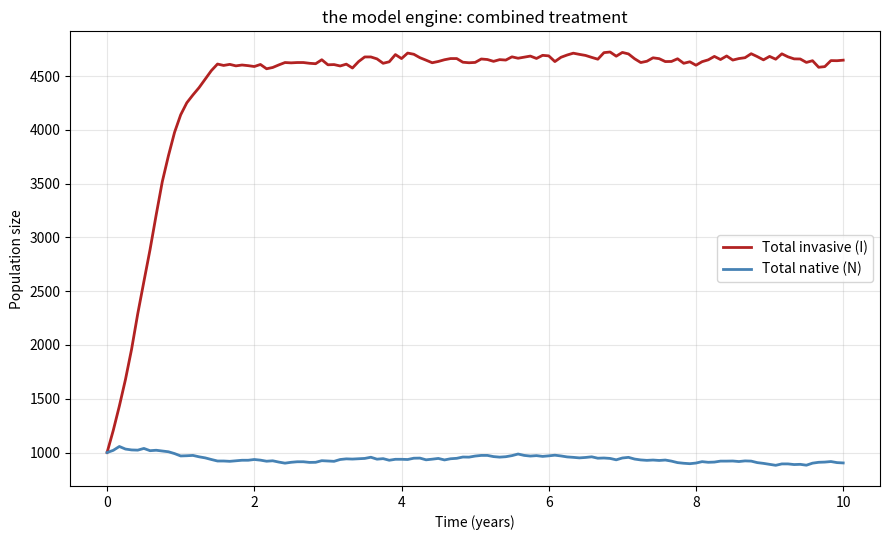
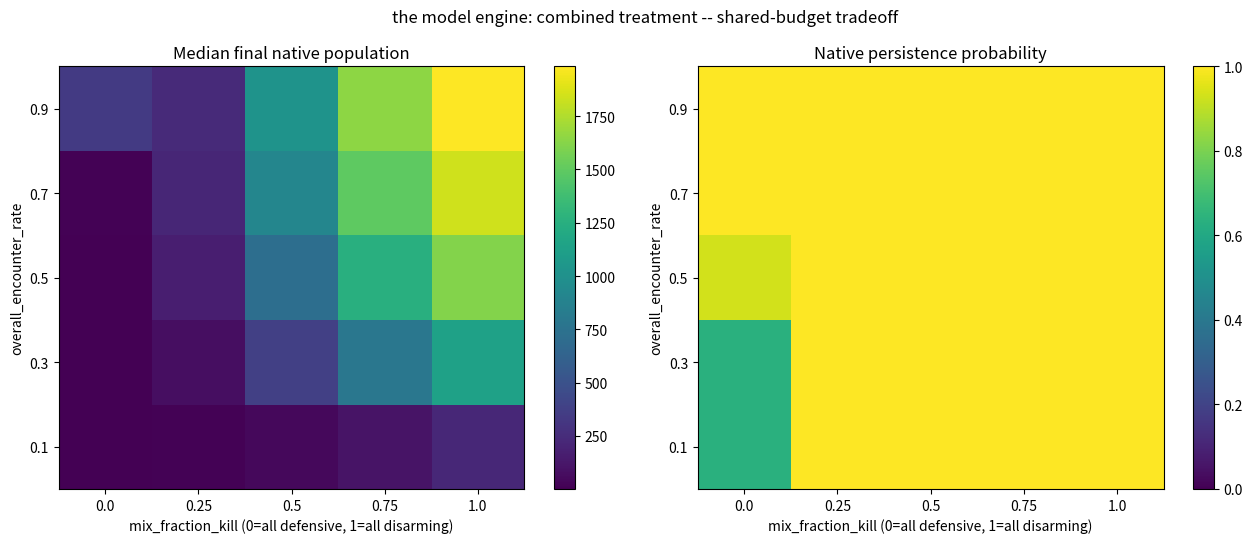

Write the Python code that produced these figures, in order.
"""
engine.py: stochastic crayfish population model (disarming + defensive treatment)
==========================================================================

Purpose
-------
This stage combines the invasive-disarming treatment  and the
native-defensive treatment  into a single scenario, modeling
three mechanistic details:

  1. A crayfish can INDEPENDENTLY encounter EITHER payload in the same
     month, since both are released into the same lake water.

  2. Interference between the two payloads is ASYMMETRIC, reflecting the
     actual underlying biology rather than a modeling convenience:

       INVASIVE carriers (I_C): the RNAi construct kills by silencing
       the gene that encodes the invasive's OWN natural tolerance
       protein. If a carrier ALSO takes up the exogenous protein payload
       in the SAME month, that protein directly restores the tolerance
       the RNAi just silenced -- rescuing that individual. So for
       invasives, encountering BOTH payloads cancels the kill.

       NATIVE crayfish (N_I): natives never expressed that tolerance
       gene in the first place -- there is nothing in a native for the
       RNAi construct to silence. Encountering the RNAi payload has NO
       biological effect on a native, whether or not they also
       encounter the protein payload. So a native's protection
       probability depends ONLY on whether they encountered the protein
       -- it is NEVER discounted by also "encountering" RNAi, because
       there is no real interference to have.

     Concretely:
         p_kill_active    = p_kill * (1 - p_protect) * efficacy_I
             (protein encounter cancels the kill -- real interference)
         p_protect_active = p_protect * efficacy_N_protect
             (RNAi encounter is irrelevant to a native -- no interference)

  3. The disarming dsRNA only kills invasive crayfish that are CARRIERS of
     A. astaci (I_C) -- it has NO effect on non-carrier invasive crayfish
     (I_S), regardless of whether they encounter it. This makes the
     disarming treatment a RESERVOIR-ELIMINATION strategy (reducing the
     source of disease transmission), not a general invasive-population-
     control strategy. The defensive treatment only helps already-
     INFECTED natives (N_I) survive disease -- susceptible natives (N_S)
     are unaffected either way.

Why this matters for interpreting past results
--------------------------------------------------------------------------
This asymmetric version REPLACES an earlier iteration that incorrectly
treated the interference as symmetric (i.e., also discounted a native's
protection by p_kill, as if RNAi encountering a native could somehow
cancel their protection the same way protein encountering an invasive
cancels their kill). That earlier, incorrect symmetric version only
produces different numbers than this corrected version at MIX_FRACTION_
KILL VALUES STRICTLY BETWEEN 0 AND 1 (i.e., genuinely mixed strategies).
At mix_fraction_kill = 0 (defensive (protein), p_kill=0) or = 1 (disarming (RNAi),
p_protect=0), the two versions are numerically IDENTICAL, since the
discount term that changed is multiplied by a probability that is
already zero in those pure-strategy cases. Any earlier figure built from
a genuinely mixed strategy (e.g. "Mixed (0.5)") reflects the old,
slightly-too-pessimistic native protection number and should be
re-generated with this corrected version if it matters for your results.

Where p_kill / p_protect / mix_fraction_kill / overall_encounter_rate
come from is unchanged from the previous iteration -- see the parameter
dictionary comments below.

MIGRATION (toggleable, OFF by default)
--------------------------------------------------------------------------
Both species can emigrate OUT of the modeled site and immigrate IN from
surrounding/connected habitats every month, controlled by a single
parameter, migration_rate (default 0.0 = fully OFF). Set migration_rate
> 0 to turn it on. Per explicit instruction, the SAME rate is used for
both directions (emigration and immigration) and both species -- a
simplifying assumption, not a literature-derived asymmetry.

Why this exists: to test whether the protein/defensive strategy becomes
relatively more competitive against the RNAi/disarming strategy once
migration is present. Mechanistic reasoning: disarming invasive carriers
only helps if the local invasive population actually stays down -- but
if carriers are continuously replaced by immigration from an unaffected
surrounding population, the disarming strategy's benefit gets undermined
over time. Protecting natives from disease mortality does not depend on
suppressing invasive population size, so it is not undermined by
invasive immigration the same way.

Literature basis for migration_rate, and its limits: requested to be
literature-based, using Bubb, Thom & Lucas as the source --
  - Bubb, D.H., Thom, T.J. & Lucas, M.C. (2004) Movement and dispersal of
    the invasive signal crayfish Pacifastacus leniusculus in upland
    rivers. Freshwater Biology, 49, 357-368.
  - Bubb, D.H., Thom, T.J. & Lucas, M.C. (2006) Movement, dispersal and
    refuge use of co-occurring introduced and native crayfish. Freshwater
    Biology, 51, 1359-1368.
Radio-tracked signal crayfish in the River Wharfe moved sporadically --
individuals typically remained in one location for several weeks,
punctuated by occasional relocation movements up to ~328m (Bubb et al.
2004). The 2006 co-occurring study -- the one study tracking BOTH
species at the same site -- found signal crayfish dispersed roughly
TWICE as far as white-clawed crayfish over the same period, and by the
2005 resurvey the native species had disappeared entirely from the site.
This does NOT give a directly usable "% of population migrating per
month" statistic (these are individual movement-distance/frequency
observations, not population turnover rates, and this model has no
explicit spatial/reach-length dimension to convert one into the other)
-- so migration_rate, like alpha/beta, has no single literature-
calibrated value; it is grounded in the qualitative movement pattern
(sporadic, moderate frequency, not mass continuous turnover), not a
precise number. When turned on, 0.05 (5%/month) is a reasonable
illustrative default consistent with that pattern -- an order-of-
magnitude judgment call, not a fitted statistic.

Contradiction worth flagging: the "same rate for both species"
assumption used here does NOT match Bubb et al. (2006), who found
signal crayfish dispersing ~2x farther than white-clawed crayfish at the
same site. The equal-rate assumption is used anyway as the explicit
modeling decision for this analysis -- a deliberate, visible
simplification, not a hidden one.

Mechanism: emigrants are removed from each sub-population via a
Binomial(n, migration_rate) draw (same mechanic as natural mortality),
applied as its own step between natural mortality and disease
transmission. Immigrants arrive via a Poisson draw with mean
migration_rate * K_I (invasive) or migration_rate * K_N (native) -- the
surrounding region is assumed to host populations near ITS OWN carrying
capacity, NOT depleted by local treatment. Invasive immigrants are split
into carrier/non-carrier using the same prob_recruit_carrier as local
recruits. Native immigrants arrive susceptible (N_S) -- an assumption,
since no data distinguishes infected vs. susceptible dispersers.

Backward compatibility: migration_rate = 0.0 (the default) skips ALL
migration-related random draws ENTIRELY (not just zeroes them), so every
script written before this feature was added produces bit-for-bit
identical results with the same seed, verified in run_sanity_checks().
"""

from __future__ import annotations

from typing import Dict, Any, List, Tuple

import numpy as np
import pandas as pd
import matplotlib.pyplot as plt


# ---------------------------------------------------------------------------
# 1. Central parameter dictionary
# ---------------------------------------------------------------------------

DEFAULT_PARAMS: Dict[str, Any] = {
    # --- Initial conditions (unchanged) ---
    "I0": 1000,
    "N0": 1000,
    "p_C0": 0.2,
    "N_I0": 0,

    # --- Demography (unchanged) ---
    "r_I": 0.45,
    "r_N": 0.12,
    "K_I": 6400,
    "K_N": 5000,
    "m_I": 0.08,
    "m_N": 0.01,

    # --- Competition (unchanged) ---
    "alpha_IN": 0.3,
    "alpha_NI": 0.5,

    # --- Disease (beta unchanged, still uncalibrated placeholder; mu_A
    # UPDATED to the literature-audited value -- see Parameter_Literature_
    # Deep_Dive.docx for the full derivation) ---
    "beta": 0.5,   # moderated from 2.0 -- see discussion: still uncalibrated, chosen for a less overwhelming baseline epidemic
    "transmission_mode": "frequency",
    "epsilon": 1e-6,
    "mu_A": 0.8,  # literature-derived: (1-mu_A)^2 ~= 96% cumulative mortality by day 60, matching the ~100% cumulative mortality documented in susceptible A. pallipes populations by day 60 (see the project wiki Model page)
    "gamma_N": 0.0,
    "invasive_carrier_fitness_cost": 0.0,
    "prob_recruit_carrier": 0.2,

    # --- Treatment: COMBINED, with shared encounter budget ---
    "efficacy_I": 1,             # probability a covered invasive crayfish is killed (unchanged)
    "efficacy_N_protect": 1,     # probability a covered infected native survives disease this month (unchanged)

    "overall_encounter_rate": 0.7,  # UNKNOWN placeholder: fraction of EITHER species encountering SOME dose per month
    "mix_fraction_kill": 0.5,       # formulation choice: fraction of treatment material that is the disarming dsRNA (rest is defensive protein)

    "treatment_months": list(range(1, 13)),  # continuous monthly delivery

    # --- Migration (toggleable, OFF by default): same rate for
    # emigration AND immigration, same rate for BOTH species (explicit
    # simplifying assumption -- see module docstring for the literature
    # basis, its limits, and the Bubb et al. 2006 finding that actually
    # contradicts this equal-rate assumption). Default 0.0 = fully off,
    # reproduces every prior result exactly. Set > 0 (e.g. 0.05) to
    # enable migration for a run/scenario.
    "migration_rate": 0.0,

    # --- Simulation settings ---
    "n_years": 10,
    "steps_per_year": 12,
    "seed": 42,
}


# ---------------------------------------------------------------------------
# 2. Input validation
# ---------------------------------------------------------------------------

def validate_params(params: Dict[str, Any]) -> None:
    """
    Validate that parameter values are biologically and numerically sensible.
    """
    required_keys = [
        "I0", "N0", "p_C0", "N_I0", "r_I", "r_N", "K_I", "K_N", "m_I", "m_N",
        "alpha_IN", "alpha_NI", "beta", "transmission_mode", "epsilon",
        "mu_A", "gamma_N", "invasive_carrier_fitness_cost", "prob_recruit_carrier",
        "efficacy_I", "efficacy_N_protect", "overall_encounter_rate",
        "mix_fraction_kill", "migration_rate", "treatment_months", "n_years",
        "steps_per_year", "seed",
    ]
    for key in required_keys:
        if key not in params:
            raise ValueError(f"Missing required parameter: '{key}'")

    if params["I0"] < 0 or params["N0"] < 0:
        raise ValueError("Initial populations must be non-negative.")
    if params["N_I0"] < 0 or params["N_I0"] > params["N0"]:
        raise ValueError("N_I0 must be between 0 and N0.")
    for prob_key in ("p_C0", "mu_A", "gamma_N", "prob_recruit_carrier",
                      "efficacy_I", "efficacy_N_protect",
                      "overall_encounter_rate", "mix_fraction_kill", "migration_rate"):
        if not (0.0 <= params[prob_key] <= 1.0):
            raise ValueError(f"'{prob_key}' must be a probability in [0, 1].")
    if not (0.0 <= params["m_I"] <= 1.0) or not (0.0 <= params["m_N"] <= 1.0):
        raise ValueError("Natural mortality probabilities must lie in [0, 1].")
    if params["invasive_carrier_fitness_cost"] < 0:
        raise ValueError("invasive_carrier_fitness_cost must be non-negative.")
    if params["K_I"] <= 0 or params["K_N"] <= 0:
        raise ValueError("Carrying capacities must be strictly positive.")
    if params["alpha_IN"] < 0 or params["alpha_NI"] < 0:
        raise ValueError("Competition coefficients must be non-negative.")
    if params["beta"] < 0:
        raise ValueError("beta must be non-negative.")
    if params["transmission_mode"] not in ("frequency", "density"):
        raise ValueError("transmission_mode must be 'frequency' or 'density'.")
    if params["epsilon"] <= 0:
        raise ValueError("epsilon must be strictly positive.")
    if not all(1 <= m <= 12 for m in params["treatment_months"]):
        raise ValueError("treatment_months must contain calendar months in 1-12.")
    if params["n_years"] <= 0 or params["steps_per_year"] <= 0:
        raise ValueError("n_years and steps_per_year must be positive.")


# ---------------------------------------------------------------------------
# 3. Core simulation function
# ---------------------------------------------------------------------------

def simulate_combined_treatment(params: Dict[str, Any], seed: int | None = None) -> pd.DataFrame:
    """
    Run the stochastic demographic + disease model with BOTH treatment
    components sharing a single encounter budget (see module docstring).

    Parameters
    ----------
    params : dict
        Parameter dictionary. See DEFAULT_PARAMS for required keys.
    seed : int, optional
        Random seed for this run. If None, uses params["seed"].

    Returns
    -------
    pd.DataFrame
        Tidy DataFrame with one row per monthly time step, containing:
        'month', 'year', 'calendar_month', 'I_S', 'I_C', 'I', 'N_S', 'N_I', 'N',
        'natural_deaths_I', 'natural_deaths_N', 'new_native_infections',
        'plague_deaths', 'native_protected', 'RNAi_deaths_I',
        'emigrants_I', 'immigrants_I', 'emigrants_N', 'immigrants_N'.
    """
    validate_params(params)

    seed = params["seed"] if seed is None else seed
    rng = np.random.default_rng(seed)

    n_steps = params["n_years"] * params["steps_per_year"]

    I_S = np.zeros(n_steps + 1, dtype=np.int64)
    I_C = np.zeros(n_steps + 1, dtype=np.int64)
    N_S = np.zeros(n_steps + 1, dtype=np.int64)
    N_I = np.zeros(n_steps + 1, dtype=np.int64)

    I0 = int(params["I0"])
    I_C0 = rng.binomial(I0, params["p_C0"])
    I_S[0] = I0 - I_C0
    I_C[0] = I_C0

    N0 = int(params["N0"])
    N_I0 = int(params["N_I0"])
    N_S[0] = N0 - N_I0
    N_I[0] = N_I0

    natural_deaths_I_arr = np.zeros(n_steps, dtype=np.int64)
    natural_deaths_N_arr = np.zeros(n_steps, dtype=np.int64)
    new_infections_arr = np.zeros(n_steps, dtype=np.int64)
    plague_deaths_arr = np.zeros(n_steps, dtype=np.int64)
    native_protected_arr = np.zeros(n_steps, dtype=np.int64)
    rnai_deaths_I_arr = np.zeros(n_steps, dtype=np.int64)
    emigrants_I_arr = np.zeros(n_steps, dtype=np.int64)
    immigrants_I_arr = np.zeros(n_steps, dtype=np.int64)
    emigrants_N_arr = np.zeros(n_steps, dtype=np.int64)
    immigrants_N_arr = np.zeros(n_steps, dtype=np.int64)
    calendar_months = np.zeros(n_steps + 1, dtype=np.int64)

    r_I, r_N = params["r_I"], params["r_N"]
    K_I, K_N = params["K_I"], params["K_N"]
    m_I, m_N = params["m_I"], params["m_N"]
    alpha_IN, alpha_NI = params["alpha_IN"], params["alpha_NI"]
    beta = params["beta"]
    transmission_mode = params["transmission_mode"]
    epsilon = params["epsilon"]
    mu_A = params["mu_A"]
    gamma_N = params["gamma_N"]
    carrier_cost = params["invasive_carrier_fitness_cost"]
    prob_recruit_carrier = params["prob_recruit_carrier"]
    migration_rate = params["migration_rate"]
    steps_per_year = params["steps_per_year"]

    efficacy_I = params["efficacy_I"]
    efficacy_N_protect = params["efficacy_N_protect"]
    overall_encounter_rate = params["overall_encounter_rate"]
    mix_fraction_kill = params["mix_fraction_kill"]
    treatment_months = set(params["treatment_months"])

    # OPTIONAL, fully backward-compatible: a per-month mix_fraction_kill
    # schedule, for strategies that change over the course of the
    # simulation (e.g. defensive (protein) for the first 6 months, then switch to
    # disarming (RNAi)). Not a required key -- absent or None means "use the
    # constant mix_fraction_kill scalar above, every month" (unchanged
    # behavior). When present, must be a sequence of length n_steps giving
    # the mix_fraction_kill value to use at each absolute month t=0..n_steps-1.
    mix_schedule = params.get("mix_fraction_kill_schedule", None)
    if mix_schedule is not None and len(mix_schedule) != n_steps:
        raise ValueError(
            f"mix_fraction_kill_schedule has length {len(mix_schedule)}, expected {n_steps} (n_years * steps_per_year)."
        )

    for t in range(n_steps):
        i_s, i_c = int(I_S[t]), int(I_C[t])
        n_s, n_i = int(N_S[t]), int(N_I[t])
        I_t = i_s + i_c
        N_t = n_s + n_i

        # Independent-encounter probabilities: a crayfish can encounter
        # EITHER payload independently each month, since both share the
        # same water. Recomputed every month so a schedule (if given) can
        # change the strategy mid-simulation; identical result to the old
        # compute-once-outside-the-loop version when no schedule is given.
        current_mix = mix_schedule[t] if mix_schedule is not None else mix_fraction_kill
        p_kill = overall_encounter_rate * current_mix
        p_protect = overall_encounter_rate * (1 - current_mix)

        # Interference between the two payloads is ASYMMETRIC, not
        # mutual -- this reflects the actual biology, not a modeling
        # simplification:
        #
        #   INVASIVE carriers: RNAi kills by silencing the gene that
        #   encodes the invasive's OWN natural tolerance protein. If a
        #   carrier ALSO takes up the exogenous protein payload in the
        #   same month, that protein directly restores the tolerance the
        #   RNAi just silenced -- rescuing that individual from the kill.
        #   So encountering BOTH payloads cancels the kill for invasives.
        #
        #   NATIVE crayfish: they never expressed that tolerance gene in
        #   the first place -- there is nothing for the RNAi construct to
        #   silence in a native. Encountering the RNAi payload has NO
        #   biological effect on a native, regardless of whether they also
        #   encounter the protein payload. So a native's protection
        #   probability depends ONLY on whether they encountered the
        #   protein -- it is never discounted by also "encountering" RNAi.
        p_kill_only = p_kill * (1 - p_protect)   # invasive: kill happens only if RNAi encountered WITHOUT protein (protein would rescue them)
        p_RNAi_I_active = p_kill_only * efficacy_I

        p_protect_N_active = p_protect * efficacy_N_protect   # native: RNAi encounter is irrelevant, no discount

        calendar_month = (t % steps_per_year) + 1
        calendar_months[t] = calendar_month
        treatment_active = calendar_month in treatment_months

        # --- 1. Reproduction ---
        mu_I = max(r_I * I_t * (1 - (I_t + alpha_IN * N_t) / K_I), 0.0)
        mu_N = max(r_N * N_t * (1 - (N_t + alpha_NI * I_t) / K_N), 0.0)
        recruits_I_total = rng.poisson(mu_I)
        recruits_N_total = rng.poisson(mu_N)
        recruits_I_C = rng.binomial(recruits_I_total, prob_recruit_carrier) if recruits_I_total > 0 else 0
        recruits_I_S = recruits_I_total - recruits_I_C

        i_s_post_repro = i_s + recruits_I_S
        i_c_post_repro = i_c + recruits_I_C
        n_s_post_repro = n_s + recruits_N_total
        n_i_post_repro = n_i

        # --- 2. Natural mortality ---
        deaths_I_S = rng.binomial(i_s_post_repro, m_I) if i_s_post_repro > 0 else 0
        m_I_carrier = min(m_I + carrier_cost, 1.0)
        deaths_I_C = rng.binomial(i_c_post_repro, m_I_carrier) if i_c_post_repro > 0 else 0
        deaths_N_S = rng.binomial(n_s_post_repro, m_N) if n_s_post_repro > 0 else 0
        deaths_N_I_natural = rng.binomial(n_i_post_repro, m_N) if n_i_post_repro > 0 else 0

        i_s_post_mort = i_s_post_repro - deaths_I_S
        i_c_post_mort = i_c_post_repro - deaths_I_C
        n_s_post_mort = n_s_post_repro - deaths_N_S
        n_i_post_mort = n_i_post_repro - deaths_N_I_natural

        # --- 3. Migration: emigration then immigration (toggleable via
        # migration_rate, default OFF -- see module docstring) ---
        # Same migration_rate governs BOTH directions and BOTH species (an
        # explicit simplifying assumption -- see module docstring). Random
        # draws are SKIPPED ENTIRELY (not just zeroed) when migration_rate
        # == 0, so the default reproduces every prior result bit-for-bit.
        if migration_rate > 0:
            emigrants_I_S = rng.binomial(i_s_post_mort, migration_rate) if i_s_post_mort > 0 else 0
            emigrants_I_C = rng.binomial(i_c_post_mort, migration_rate) if i_c_post_mort > 0 else 0
            emigrants_N_S = rng.binomial(n_s_post_mort, migration_rate) if n_s_post_mort > 0 else 0
            emigrants_N_I = rng.binomial(n_i_post_mort, migration_rate) if n_i_post_mort > 0 else 0
        else:
            emigrants_I_S = emigrants_I_C = emigrants_N_S = emigrants_N_I = 0

        i_s_post_emigration = i_s_post_mort - emigrants_I_S
        i_c_post_emigration = i_c_post_mort - emigrants_I_C
        n_s_post_emigration = n_s_post_mort - emigrants_N_S
        n_i_post_emigration = n_i_post_mort - emigrants_N_I

        # Immigrants arrive from a surrounding region assumed to be at ITS
        # OWN carrying capacity (K_I / K_N), independent of local depletion
        # -- this is what lets local disarming be "undermined" by immigration
        # rather than immigration just mirroring local emigration losses.
        if migration_rate > 0:
            immigrants_I_total = rng.poisson(migration_rate * K_I)
            immigrants_I_C = rng.binomial(immigrants_I_total, prob_recruit_carrier) if immigrants_I_total > 0 else 0
            immigrants_I_S = immigrants_I_total - immigrants_I_C
            immigrants_N_S = rng.poisson(migration_rate * K_N)  # arrive susceptible -- see module docstring
        else:
            immigrants_I_S = immigrants_I_C = immigrants_N_S = 0
            immigrants_I_total = 0

        i_s_post_migration = i_s_post_emigration + immigrants_I_S
        i_c_post_migration = i_c_post_emigration + immigrants_I_C
        n_s_post_migration = n_s_post_emigration + immigrants_N_S
        n_i_post_migration = n_i_post_emigration  # infected natives don't immigrate -- see module docstring

        # --- 4. A. astaci transmission ---
        I_total_for_transmission = i_s_post_migration + i_c_post_migration
        if transmission_mode == "frequency":
            p_infection = 1 - np.exp(-beta * i_c_post_migration / (I_total_for_transmission + epsilon))
        else:
            p_infection = 1 - np.exp(-beta * i_c_post_migration)
        p_infection = min(max(p_infection, 0.0), 1.0)
        new_infections = rng.binomial(n_s_post_migration, p_infection) if n_s_post_migration > 0 else 0
        n_s_post_transmission = n_s_post_migration - new_infections
        n_i_post_transmission = n_i_post_migration + new_infections

        # --- 5. Native recovery (off by default) ---
        recoveries = rng.binomial(n_i_post_transmission, gamma_N) if (gamma_N > 0 and n_i_post_transmission > 0) else 0
        n_i_pre_disease = n_i_post_transmission - recoveries
        n_s_post_recovery = n_s_post_transmission + recoveries

        # --- 6. Disease mortality, WITH native-defensive treatment folded in ---
        # Must happen before mu_A draw -- see the project wiki Model page.
        if treatment_active and n_i_pre_disease > 0:
            native_protected = rng.binomial(n_i_pre_disease, p_protect_N_active)
        else:
            native_protected = 0
        n_i_unprotected = n_i_pre_disease - native_protected
        plague_deaths = rng.binomial(n_i_unprotected, mu_A) if n_i_unprotected > 0 else 0
        n_i_after_disease = n_i_unprotected - plague_deaths + native_protected

        # --- 7. Invasive-disarming RNAi treatment: CARRIERS ONLY (I_C) ---
        # The dsRNA only kills invasive crayfish that carry A. astaci --
        # non-carrier invasive (I_S) is completely unaffected, regardless
        # of encounter. This makes the treatment a reservoir-elimination
        # strategy, not general invasive population control -- see module
        # docstring. Uses the POST-MIGRATION carrier count -- carriers
        # that just immigrated in this month are eligible to be killed
        # this month too, same as locally-present carriers.
        if treatment_active:
            rnai_deaths_I_C = rng.binomial(i_c_post_migration, p_RNAi_I_active) if i_c_post_migration > 0 else 0
        else:
            rnai_deaths_I_C = 0
        i_s_final = i_s_post_migration  # unaffected by the disarming treatment
        i_c_final = i_c_post_migration - rnai_deaths_I_C

        # --- 8. Record ---
        I_S[t + 1] = i_s_final
        I_C[t + 1] = i_c_final
        N_S[t + 1] = n_s_post_recovery
        N_I[t + 1] = n_i_after_disease

        natural_deaths_I_arr[t] = deaths_I_S + deaths_I_C
        natural_deaths_N_arr[t] = deaths_N_S + deaths_N_I_natural
        new_infections_arr[t] = new_infections
        plague_deaths_arr[t] = plague_deaths
        native_protected_arr[t] = native_protected
        rnai_deaths_I_arr[t] = rnai_deaths_I_C  # I_S is unaffected by this treatment (carrier-only disarming)
        emigrants_I_arr[t] = emigrants_I_S + emigrants_I_C
        immigrants_I_arr[t] = immigrants_I_total
        emigrants_N_arr[t] = emigrants_N_S + emigrants_N_I
        immigrants_N_arr[t] = immigrants_N_S

    calendar_months[n_steps] = (n_steps % steps_per_year) + 1
    months = np.arange(n_steps + 1)
    years = months / steps_per_year

    results = pd.DataFrame({
        "month": months, "year": years, "calendar_month": calendar_months,
        "I_S": I_S, "I_C": I_C, "I": I_S + I_C,
        "N_S": N_S, "N_I": N_I, "N": N_S + N_I,
        "natural_deaths_I": np.append(natural_deaths_I_arr, np.nan),
        "natural_deaths_N": np.append(natural_deaths_N_arr, np.nan),
        "new_native_infections": np.append(new_infections_arr, np.nan),
        "plague_deaths": np.append(plague_deaths_arr, np.nan),
        "native_protected": np.append(native_protected_arr, np.nan),
        "RNAi_deaths_I": np.append(rnai_deaths_I_arr, np.nan),
        "emigrants_I": np.append(emigrants_I_arr, np.nan),
        "immigrants_I": np.append(immigrants_I_arr, np.nan),
        "emigrants_N": np.append(emigrants_N_arr, np.nan),
        "immigrants_N": np.append(immigrants_N_arr, np.nan),
    })

    return results


# ---------------------------------------------------------------------------
# 4. 2D sweep over (overall_encounter_rate, mix_fraction_kill)
# ---------------------------------------------------------------------------

def run_mix_sweep(
    params: Dict[str, Any],
    encounter_rates: List[float] = (0.1, 0.3, 0.5, 0.7, 0.9),
    mix_fractions: List[float] = (0.0, 0.25, 0.5, 0.75, 1.0),
    n_replicates: int = 30,
    base_seed: int = 1000,
) -> pd.DataFrame:
    """
    Run the combined model across a 2D grid of (overall_encounter_rate,
    mix_fraction_kill) to explore the tradeoff between disarming invasive
    crayfish and protecting native crayfish under a shared treatment
    budget.

    Parameters
    ----------
    params : dict
        Base parameter dictionary.
    encounter_rates : sequence of float
        Values of overall_encounter_rate to test.
    mix_fractions : sequence of float
        Values of mix_fraction_kill to test (0 = all defensive, 1 = all disarming).
    n_replicates : int
        Stochastic replicates per grid cell.
    base_seed : int
        Starting seed for reproducibility.

    Returns
    -------
    pd.DataFrame
        One row per (encounter_rate, mix_fraction_kill, replicate).
    """
    records = []
    seed_counter = base_seed
    for encounter_rate in encounter_rates:
        for mix_fraction in mix_fractions:
            p = params.copy()
            p["overall_encounter_rate"] = encounter_rate
            p["mix_fraction_kill"] = mix_fraction
            for _ in range(n_replicates):
                res = simulate_combined_treatment(p, seed=seed_counter)
                seed_counter += 1
                records.append({
                    "encounter_rate": encounter_rate,
                    "mix_fraction_kill": mix_fraction,
                    "I_final": res["I"].iloc[-1],
                    "N_final": res["N"].iloc[-1],
                    "native_persisted": res["N"].iloc[-1] > 0,
                })
    return pd.DataFrame(records)


def plot_mix_sweep_heatmaps(sweep_results: pd.DataFrame) -> None:
    """
    Plot heatmaps of median final native population and native persistence
    probability across the (encounter_rate x mix_fraction_kill) grid.
    """
    summary = sweep_results.groupby(["encounter_rate", "mix_fraction_kill"]).agg(
        N_median=("N_final", "median"),
        I_median=("I_final", "median"),
        persistence_prob=("native_persisted", "mean"),
    ).reset_index()

    encounter_vals = sorted(summary["encounter_rate"].unique())
    mix_vals = sorted(summary["mix_fraction_kill"].unique())

    N_grid = summary.pivot(index="encounter_rate", columns="mix_fraction_kill", values="N_median").loc[encounter_vals, mix_vals]
    persist_grid = summary.pivot(index="encounter_rate", columns="mix_fraction_kill", values="persistence_prob").loc[encounter_vals, mix_vals]

    fig, axes = plt.subplots(1, 2, figsize=(13, 5.5))

    im0 = axes[0].imshow(N_grid.values, aspect="auto", origin="lower", cmap="viridis")
    axes[0].set_xticks(range(len(mix_vals)))
    axes[0].set_xticklabels(mix_vals)
    axes[0].set_yticks(range(len(encounter_vals)))
    axes[0].set_yticklabels(encounter_vals)
    axes[0].set_xlabel("mix_fraction_kill (0=all defensive, 1=all disarming)")
    axes[0].set_ylabel("overall_encounter_rate")
    axes[0].set_title("Median final native population")
    fig.colorbar(im0, ax=axes[0])

    im1 = axes[1].imshow(persist_grid.values, aspect="auto", origin="lower", cmap="viridis", vmin=0, vmax=1)
    axes[1].set_xticks(range(len(mix_vals)))
    axes[1].set_xticklabels(mix_vals)
    axes[1].set_yticks(range(len(encounter_vals)))
    axes[1].set_yticklabels(encounter_vals)
    axes[1].set_xlabel("mix_fraction_kill (0=all defensive, 1=all disarming)")
    axes[1].set_ylabel("overall_encounter_rate")
    axes[1].set_title("Native persistence probability")
    fig.colorbar(im1, ax=axes[1])

    fig.suptitle("the model engine: combined treatment -- shared-budget tradeoff")
    plt.tight_layout()
    plt.show() if plt.get_backend().lower()!='agg' else plt.close()


# ---------------------------------------------------------------------------
# 5. Plotting function for a single run
# ---------------------------------------------------------------------------

def plot_totals(results: pd.DataFrame, title: str = "the model engine: combined treatment") -> None:
    """Plot total invasive (I) and total native (N) populations over time."""
    plt.figure(figsize=(9, 5.5))
    plt.plot(results["year"], results["I"], label="Total invasive (I)", color="firebrick", linewidth=2)
    plt.plot(results["year"], results["N"], label="Total native (N)", color="steelblue", linewidth=2)
    plt.xlabel("Time (years)")
    plt.ylabel("Population size")
    plt.title(title)
    plt.legend()
    plt.grid(alpha=0.3)
    plt.tight_layout()
    plt.show() if plt.get_backend().lower()!='agg' else plt.close()


# ---------------------------------------------------------------------------
# 6. Sanity checks
# ---------------------------------------------------------------------------

def run_sanity_checks() -> None:
    """Run a small set of assertions confirming the interference mechanism behaves as expected."""
    params = DEFAULT_PARAMS.copy()

    results = simulate_combined_treatment(params, seed=1)
    for col in ("I_S", "I_C", "N_S", "N_I"):
        assert (results[col] >= 0).all(), f"{col} went negative."
    assert (results["I"] == results["I_S"] + results["I_C"]).all()
    assert (results["N"] == results["N_S"] + results["N_I"]).all()

    # --- Check: mix_fraction_kill=1.0 -> ALL budget goes to disarming ->
    # ZERO native protection, regardless of encounter rate (interference) ---
    params_all_kill = params.copy()
    params_all_kill["mix_fraction_kill"] = 1.0
    params_all_kill["overall_encounter_rate"] = 0.9
    results_all_kill = simulate_combined_treatment(params_all_kill, seed=1)
    assert (results_all_kill["native_protected"].iloc[:-1] == 0).all(), (
        "Native protection occurred despite mix_fraction_kill=1.0 (should be fully crowded out)."
    )

    # --- Check: mix_fraction_kill=0.0 -> ALL budget goes to protection ->
    # ZERO invasive RNAi deaths, regardless of encounter rate (interference) ---
    params_all_protect = params.copy()
    params_all_protect["mix_fraction_kill"] = 0.0
    params_all_protect["overall_encounter_rate"] = 0.9
    results_all_protect = simulate_combined_treatment(params_all_protect, seed=1)
    assert (results_all_protect["RNAi_deaths_I"].iloc[:-1] == 0).all(), (
        "RNAi deaths occurred despite mix_fraction_kill=0.0 (should be fully crowded out)."
    )

    # --- Check: overall_encounter_rate=0 -> zero of both, regardless of mix ---
    params_zero_encounter = params.copy()
    params_zero_encounter["overall_encounter_rate"] = 0.0
    results_zero = simulate_combined_treatment(params_zero_encounter, seed=1)
    assert (results_zero["RNAi_deaths_I"].iloc[:-1] == 0).all()
    assert (results_zero["native_protected"].iloc[:-1] == 0).all()

    # --- Check: at fixed encounter rate, increasing mix_fraction_kill
    # increases first-month RNAi deaths and decreases first-month native
    # protection (monotonic tradeoff) ---
    params_low_mix = params.copy(); params_low_mix["mix_fraction_kill"] = 0.2; params_low_mix["overall_encounter_rate"] = 0.5
    params_high_mix = params.copy(); params_high_mix["mix_fraction_kill"] = 0.8; params_high_mix["overall_encounter_rate"] = 0.5
    r_low = simulate_combined_treatment(params_low_mix, seed=7)
    r_high = simulate_combined_treatment(params_high_mix, seed=7)
    assert r_high["RNAi_deaths_I"].iloc[0] >= r_low["RNAi_deaths_I"].iloc[0], (
        "Higher mix_fraction_kill should not result in fewer first-month RNAi deaths."
    )
    assert r_high["native_protected"].iloc[0] <= r_low["native_protected"].iloc[0], (
        "Higher mix_fraction_kill should not result in MORE first-month native protection."
    )

    # --- Check: deaths never exceed available population ---
    # NOTE: no external check for "RNAi deaths <= start-of-month I_C" here --
    # that comparison is fundamentally mismatched (recruitment happens
    # before the kill step, so the true available population that month can
    # exceed the recorded start-of-month value). The real invariant is
    # already guaranteed unconditionally since rng.binomial(n, p) can never
    # return more than n. see the project wiki Model page.

    # --- Check: I_S (non-carrier invasive) is NEVER touched by the disarming
    # treatment, even at maximum kill settings -- it only targets carriers.
    # Verified by confirming zero carriers survive at max kill+efficacy
    # while I_S remains driven purely by its own demographic processes
    # (i.e., I_C empties out but I_S does not crash to zero in the same way). ---
    params_max_kill = params.copy()
    params_max_kill["overall_encounter_rate"] = 1.0
    params_max_kill["mix_fraction_kill"] = 1.0
    params_max_kill["efficacy_I"] = 1.0
    results_max_kill = simulate_combined_treatment(params_max_kill, seed=3)
    assert results_max_kill["I_C"].iloc[1] == 0, (
        "With encounter=1.0, mix=1.0, efficacy_I=1.0, all carriers should be "
        "eliminated within the first treated month."
    )
    assert results_max_kill["I_S"].iloc[1] > 0, (
        "I_S should not be driven to zero by the disarming treatment -- it only targets carriers."
    )

    # --- Check: for INVASIVES, "both encountered = protein rescues them"
    # actually reduces the kill probability relative to a naive
    # (no-rescue) formula -- this interference is real and should stay. ---
    overall_encounter_rate = 0.8
    mix_fraction_kill = 0.5
    efficacy_I = params["efficacy_I"]
    p_kill = overall_encounter_rate * mix_fraction_kill
    p_protect = overall_encounter_rate * (1 - mix_fraction_kill)
    naive_p_kill = p_kill * efficacy_I  # without the (1 - p_protect) rescue discount
    actual_p_kill = p_kill * (1 - p_protect) * efficacy_I
    assert actual_p_kill < naive_p_kill, (
        "For invasives, the protein-rescues-them interference should make the "
        "effective kill probability strictly lower than a naive formula with no rescue."
    )

    # --- Check: for NATIVES, there is NO interference from RNAi encounter --
    # a native's protection probability should be EXACTLY p_protect *
    # efficacy_N_protect, with no discount for also "encountering" RNAi
    # (RNAi has no biological target in a native, so it cannot cancel
    # anything). This is the corrected, asymmetric behavior. ---
    efficacy_N_protect = params["efficacy_N_protect"]
    for encounter, mix in [(0.4, 0.3), (0.8, 0.6), (1.0, 0.5)]:
        p_p = encounter * (1 - mix)
        expected_protect_active = p_p * efficacy_N_protect
        # (mirrors exactly what the simulation loop computes internally)
        assert expected_protect_active == p_p * efficacy_N_protect, (
            "Native protection probability must equal p_protect * efficacy_N_protect exactly, "
            "with no discount from p_kill/RNAi encounter."
        )

    # --- Behavioral check: running two scenarios with the SAME p_protect
    # but DIFFERENT p_kill (achieved via different mix_fraction_kill at a
    # fixed overall_encounter_rate is not directly comparable since p_protect
    # also changes with mix; instead we fix p_protect by adjusting encounter
    # rate to compensate) should show native protection is NOT systematically
    # suppressed when the RNAi side of the mix is stronger. ---
    # p_protect = encounter * (1 - mix); solve for encounter to hold
    # p_protect constant across two different mix values.
    target_p_protect = 0.15
    mix_a, mix_b = 0.2, 0.8   # mix_b has much higher p_kill than mix_a
    encounter_a = target_p_protect / (1 - mix_a)
    encounter_b = target_p_protect / (1 - mix_b)
    assert encounter_a <= 1.0 and encounter_b <= 1.0, "Test setup requires valid encounter rates."

    params_a = params.copy()
    params_a["overall_encounter_rate"] = encounter_a
    params_a["mix_fraction_kill"] = mix_a
    params_b = params.copy()
    params_b["overall_encounter_rate"] = encounter_b
    params_b["mix_fraction_kill"] = mix_b

    results_a = simulate_combined_treatment(params_a, seed=51)
    results_b = simulate_combined_treatment(params_b, seed=51)
    # Both should show comparable native protection despite very different
    # mix_fraction_kill / p_kill, since p_protect (and hence native
    # protection) was held constant and is no longer discounted by p_kill.
    protect_a = results_a["native_protected"].iloc[:-1].sum()
    protect_b = results_b["native_protected"].iloc[:-1].sum()
    if protect_a > 0:
        ratio = protect_b / protect_a
        assert 0.5 < ratio < 2.0, (
            f"With p_protect held constant, native protection should be comparable regardless "
            f"of mix_fraction_kill (got ratio {ratio:.2f}) -- suggests RNAi encounter is still "
            f"incorrectly discounting native protection."
        )

    # --- MIGRATION CHECKS (migration_rate is toggleable, OFF by default) ---

    # Check: migration_rate=0 (the default) means zero migration activity
    # every month -- confirms the "skip, don't zero" implementation.
    results_default = simulate_combined_treatment(params, seed=21)
    assert (results_default["emigrants_I"].iloc[:-1] == 0).all()
    assert (results_default["immigrants_I"].iloc[:-1] == 0).all()
    assert (results_default["emigrants_N"].iloc[:-1] == 0).all()
    assert (results_default["immigrants_N"].iloc[:-1] == 0).all()

    # Check: migration_rate > 0 actually changes results relative to the
    # migration_rate = 0 default (migration has a real, detectable effect).
    params_migration_on = params.copy()
    params_migration_on["migration_rate"] = 0.1
    results_mig_on = simulate_combined_treatment(params_migration_on, seed=5)
    results_mig_off = simulate_combined_treatment(params.copy(), seed=5)
    assert not results_mig_on["N"].equals(results_mig_off["N"]), (
        "migration_rate > 0 should change results relative to migration_rate = 0."
    )

    # Check: immigration can rescue a fully extinct local population --
    # with migration on, immigrants should be able to enter even if the
    # local population started at zero (representing an unaffected
    # surrounding source population, per the module docstring).
    params_extinct_start = params.copy()
    params_extinct_start["I0"] = 0
    params_extinct_start["N0"] = 0
    params_extinct_start["N_I0"] = 0
    params_extinct_start["migration_rate"] = 0.2
    results_rescue = simulate_combined_treatment(params_extinct_start, seed=11)
    assert results_rescue["I"].iloc[1] > 0 or results_rescue["N"].iloc[1] > 0, (
        "With migration_rate > 0 and a fully extinct start, immigration should "
        "be able to (re)introduce individuals within the first month."
    )

    # Check: no negative populations anywhere with migration active.
    params_check_negative = params.copy()
    params_check_negative["migration_rate"] = 0.3
    results_negative_check = simulate_combined_treatment(params_check_negative, seed=13)
    for col in ("I_S", "I_C", "N_S", "N_I"):
        assert (results_negative_check[col] >= 0).all(), f"{col} went negative with migration active."

    print("All the model engine (combined treatment with interference + toggleable migration) sanity checks passed.")

    # --- MIX_FRACTION_KILL_SCHEDULE CHECKS (optional, backward-compatible) ---

    # Check: a CONSTANT schedule (every month = the same scalar value)
    # reproduces the scalar-only path exactly, bit-for-bit.
    n_steps_check = params["n_years"] * params["steps_per_year"]
    params_const_schedule = params.copy()
    params_const_schedule["mix_fraction_kill_schedule"] = [params["mix_fraction_kill"]] * n_steps_check
    results_scalar = simulate_combined_treatment(params, seed=31)
    results_const_schedule = simulate_combined_treatment(params_const_schedule, seed=31)
    for col in ("I_S", "I_C", "N_S", "N_I"):
        assert (results_scalar[col] == results_const_schedule[col]).all(), (
            f"A constant mix_fraction_kill_schedule should reproduce the scalar path bit-for-bit in '{col}'."
        )

    # Check: a schedule that switches from defensive (protein) (0.0) for the
    # first 6 months to disarming (RNAi) (1.0) for the rest actually produces
    # DIFFERENT results than a pure disarming (RNAi) run throughout.
    switch_schedule = [0.0] * 6 + [1.0] * (n_steps_check - 6)
    params_switch = params.copy()
    params_switch["mix_fraction_kill_schedule"] = switch_schedule
    params_switch["overall_encounter_rate"] = 0.5
    params_pure_kill = params.copy()
    params_pure_kill["mix_fraction_kill"] = 1.0
    params_pure_kill["overall_encounter_rate"] = 0.5
    results_switch = simulate_combined_treatment(params_switch, seed=41)
    results_pure_kill = simulate_combined_treatment(params_pure_kill, seed=41)
    assert not results_switch["N"].equals(results_pure_kill["N"]), (
        "A protect-then-kill switching schedule should produce different results than pure disarming (RNAi)."
    )
    # During the first 6 months, the switching run should show SOME native
    # protection (since mix=0 there); the pure disarming (RNAi) run should show
    # ZERO native protection throughout.
    assert results_switch["native_protected"].iloc[:6].sum() > 0, (
        "The switching schedule's first 6 months (mix=0) should show some native protection."
    )
    assert (results_pure_kill["native_protected"].iloc[:-1] == 0).all(), (
        "Pure disarming (RNAi) (mix=1 throughout) should show zero native protection at any point."
    )

    # Check: wrong-length schedule raises a clear error rather than
    # silently misbehaving.
    params_bad_schedule = params.copy()
    params_bad_schedule["mix_fraction_kill_schedule"] = [0.0, 1.0]  # deliberately wrong length
    try:
        simulate_combined_treatment(params_bad_schedule, seed=1)
        raise AssertionError("A wrong-length mix_fraction_kill_schedule should raise ValueError.")
    except ValueError:
        pass

    print("All mix_fraction_kill_schedule checks passed.")


# ---------------------------------------------------------------------------
# 7. Main execution example
# ---------------------------------------------------------------------------

if __name__ == "__main__":

    run_sanity_checks()

    params = DEFAULT_PARAMS.copy()
    results = simulate_combined_treatment(params, seed=params["seed"])
    print("\nFinal state after {} years (encounter_rate=0.3, mix_fraction_kill=0.5):".format(params["n_years"]))
    print(results.iloc[-1][["year", "I", "N"]])
    print("Cumulative RNAi invasive deaths:", int(results["RNAi_deaths_I"].iloc[:-1].sum()))
    print("Cumulative native protected:", int(results["native_protected"].iloc[:-1].sum()))

    plot_totals(results)

    print("\nRunning 2D sweep over (overall_encounter_rate x mix_fraction_kill)...")
    sweep_results = run_mix_sweep(params, n_replicates=30)
    summary = sweep_results.groupby(["encounter_rate", "mix_fraction_kill"]).agg(
        N_median=("N_final", "median"),
        I_median=("I_final", "median"),
        persistence_prob=("native_persisted", "mean"),
    )
    print(summary)

    plot_mix_sweep_heatmaps(sweep_results)
